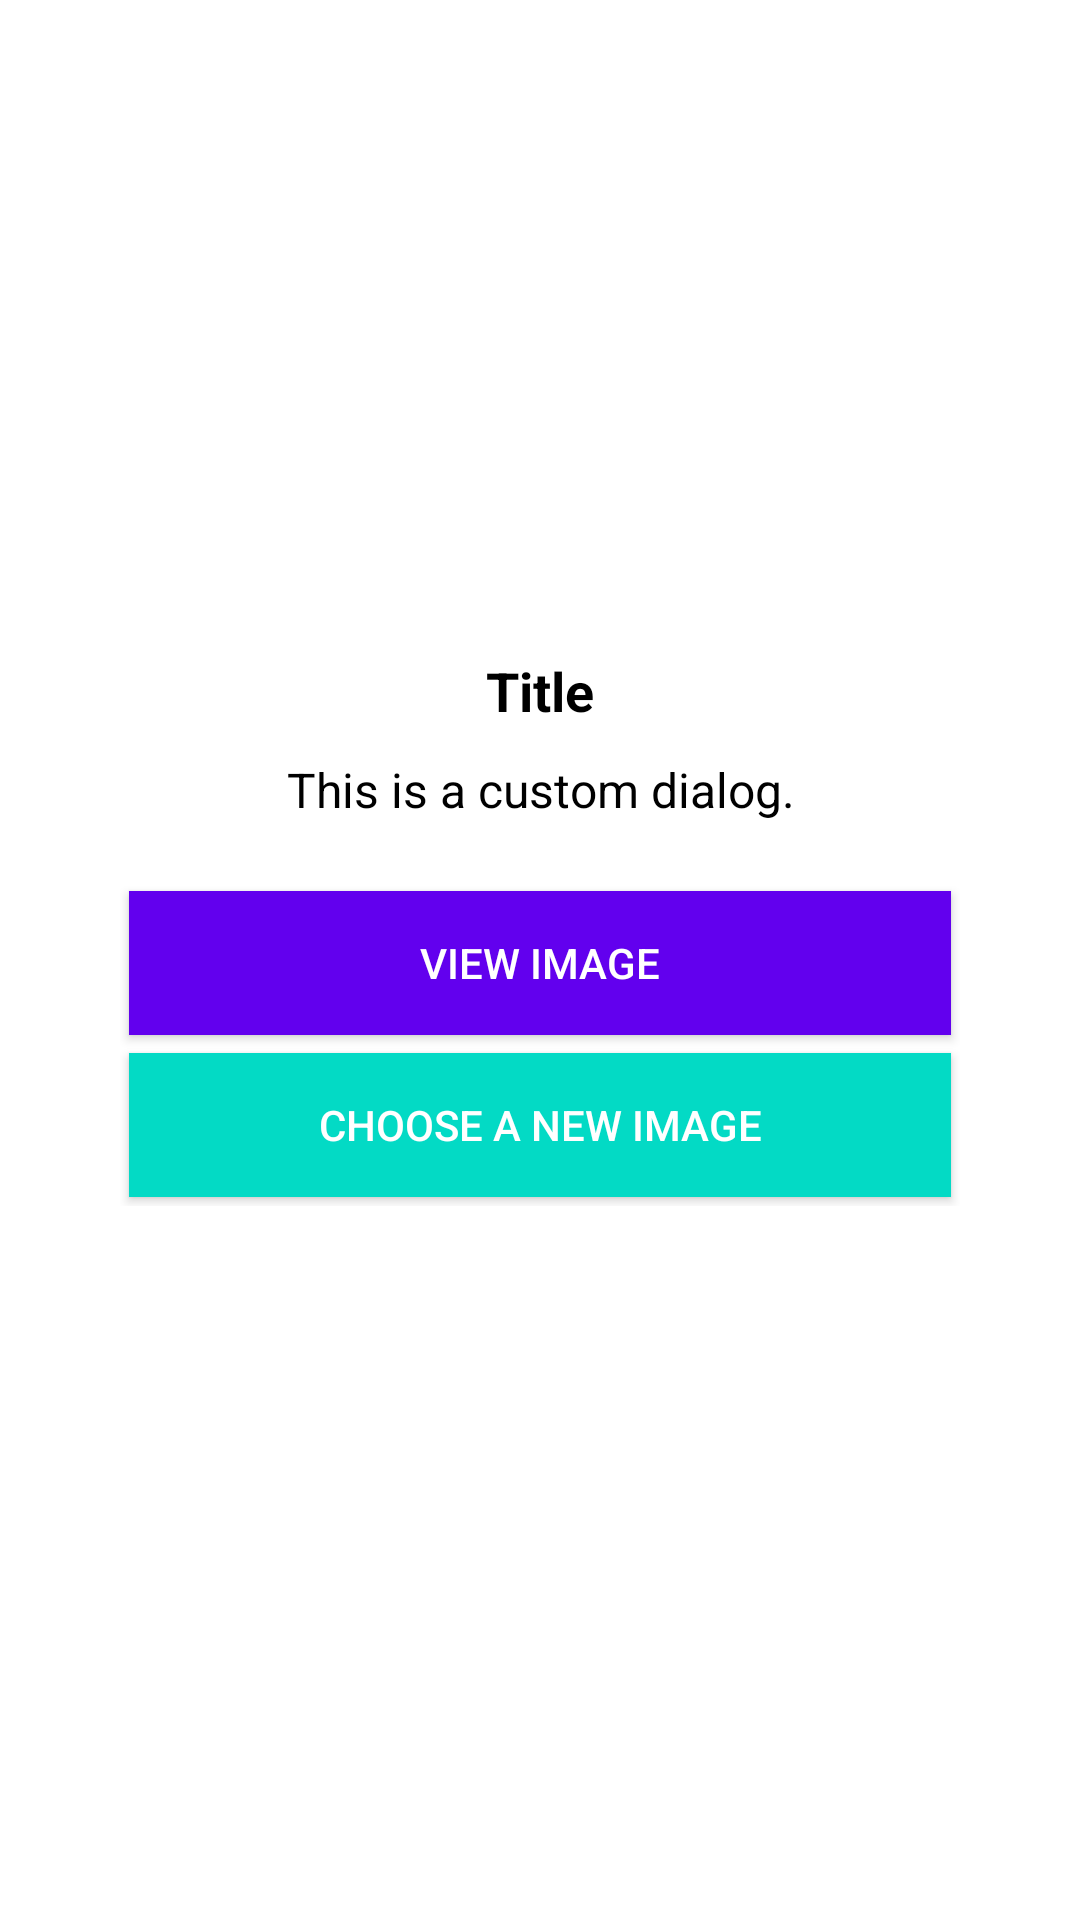

Layout XML and referenced resources for this Android screen:
<!-- AndroidManifest.xml: application theme Theme.TestApp -->
<!-- res/layout/custom_dialog_profile_image_options.xml -->
<?xml version="1.0" encoding="utf-8"?>
<LinearLayout xmlns:android="http://schemas.android.com/apk/res/android"
    android:layout_width="match_parent"
    android:layout_height="400dp"
    android:padding="20dp"
    android:orientation="vertical"
    android:background="@color/white"
    android:gravity="center"
    android:layout_marginHorizontal="10dp" >
    <TextView
        android:id="@+id/dialogTitle"
        android:layout_width="match_parent"
        android:layout_height="wrap_content"
        android:text="Title"
        android:textSize="18sp"
        android:textStyle="bold"
        android:gravity="center"
        android:textColor="@color/black"/>

    <TextView
        android:id="@+id/dialogMessage"
        android:layout_width="match_parent"
        android:layout_height="wrap_content"
        android:text="This is a custom dialog."
        android:paddingTop="10dp"
        android:textSize="16sp"
        android:gravity="center"
        android:textColor="@color/black"/>

    <LinearLayout
        android:layout_width="match_parent"
        android:layout_height="wrap_content"
        android:orientation="vertical"
        android:padding="20dp">

        <Button
            android:id="@+id/dialogButton"
            android:layout_width="match_parent"
            android:layout_weight="1"
            android:layout_height="wrap_content"
            android:background="@color/design_default_color_primary"
            android:text="View Image"
            android:layout_margin="3dp"
            android:textColor="@color/white" />

        <Button
            android:id="@+id/dialogButton2"
            android:layout_width="match_parent"
            android:layout_height="wrap_content"
            android:layout_weight="1"
            android:background="@color/teal_200"
            android:text="Choose A New Image"
            android:layout_margin="3dp"
            android:textColor="@color/white" />
    </LinearLayout>


</LinearLayout>
<!-- resources referenced by this layout -->
<resources>
  <style name="Theme.TestApp" parent="Theme.MaterialComponents.DayNight.NoActionBar">
          
          <item name="colorPrimary">@color/purple_500</item>
          <item name="colorPrimaryVariant">@color/purple_700</item>
          <item name="colorOnPrimary">@color/white</item>
          
          <item name="colorSecondary">@color/teal_200</item>
          <item name="colorSecondaryVariant">@color/teal_700</item>
          <item name="colorOnSecondary">@color/black</item>
          
          <item name="android:statusBarColor" tools:targetApi="21">?attr/colorPrimaryVariant</item>
          
      </style>
  <!-- not gathered from this repository: default colours our renderer supplied (Android Studio template values) -->
  <color name="purple_500">#FF6200EE</color>
  <color name="purple_700">#FF3700B3</color>
  <color name="teal_200">#FF03DAC5</color>
  <color name="teal_700">#FF018786</color>
  <color name="black">#FF000000</color>
  <color name="white">#FFFFFFFF</color>
</resources>
